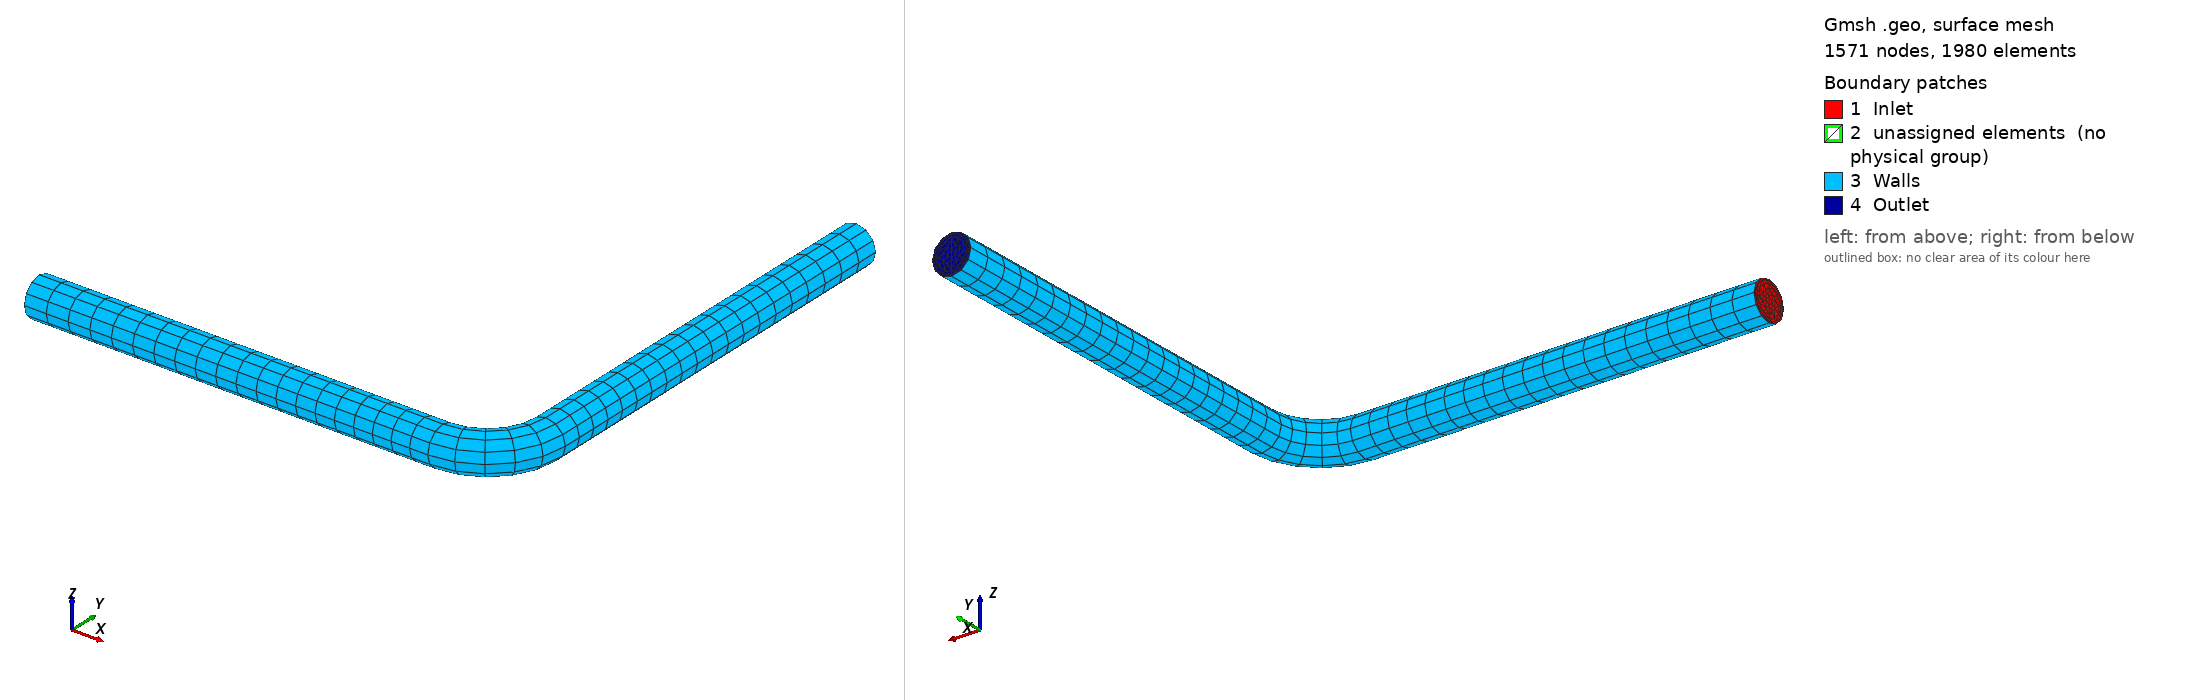

Gmsh geometry script, surface-meshed: 1571 nodes, 1980 surface elements. Boundary patches (legend numbers): 1 Inlet, 2 unassigned elements (no physical group), 3 Walls, 4 Outlet. Left view from above one corner, right view from below the opposite corner. Legend entries are the model's physical surfaces; 'unassigned elements' are surfaces in no physical group. The drawing asked Gmsh for element sizes between 1% and 20% of the model's largest extent; the script's own settings can give other sizes.

=== bpipe.geo (drawn) ===
//Bend-pipe geometry and meshing version 1.1
//15-4-23, Author: Fanrui
//Characteristic length: Pipe diameter = 1
//======================================================================
//Geometry Parameters:
R_pipe = 0.5;
R_square = R_pipe*0.6;
//--------------------
R_curve = R_pipe*3;
alpha = Pi/2;
L_arc = alpha*R_curve;
//--------------------
L_in = 10;
L_out = 10;
//----------------------------------------------------------------------
//Meshing Parameters:
//2D meshing:
T_boundary = 4; P_b = 1.6;
T_circle = 4;
//3D meshing:
//--------L_curve_meshing--------
n_curve = 5;
layer_one = L_arc/n_curve;
//--------L_in_meshing------------
P_in = 1.01;
n_in = Ceil(Log(L_in*(P_in-1)/layer_one + 1)/Log(P_in));
Printf("number of layer of L_in is", n_in);
//--------L_out_meshing-----------
P_out = 1.01;
n_out = Ceil(Log(L_out*(P_out-1)/layer_one + 1)/Log(P_out));
Printf("number of layer of L_out is", n_out);
//======================================================================
Point(1) = {0, 0, 0, 1.0};
Point(2) = {0, 0, R_pipe, 1.0};
Point(3) = {0, R_pipe, 0, 1.0};
Point(4) = {0, 0, -R_pipe, 1.0};
Point(5) = {0, -R_pipe, 0, 1.0};
Point(6) = {0, 0 ,R_square, 1.0};
Point(7) = {0, R_square ,0, 1.0};
Point(8) = {0, 0 ,-R_square, 1.0};
Point(9) = {0, -R_square ,0, 1.0};
Circle(1) = {2, 1, 3};
Circle(2) = {3, 1, 4};
Circle(3) = {4, 1, 5};
Circle(4) = {5, 1, 2};
Line(5) = {6, 7};
Line(6) = {7, 8};
Line(7) = {8, 9};
Line(8) = {9, 6};
Line(9) = {6, 2};
Line(10) = {7, 3};
Line(11) = {8, 4};
Line(12) = {9, 5};
Curve Loop(1) = {5, 10, -1, -9};
Plane Surface(1) = {1};
Curve Loop(2) = {6, 11, -2, -10};
Plane Surface(2) = {2};
Curve Loop(3) = {7, 12, -3, -11};
Plane Surface(3) = {3};
Curve Loop(4) = {8, 9, -4, -12};
Plane Surface(4) = {4};
Curve Loop(5) = {8, 5, 6, 7};
Plane Surface(5) = {5};
Transfinite Curve {-9, -10, -11, -12} = T_boundary Using Progression P_b;
Transfinite Curve {8, 5, 6, 7, 4, 1, 2, 3} = T_circle Using Progression 1;
Transfinite Surface {5};
Transfinite Surface {4};
Transfinite Surface {1};
Transfinite Surface {2};
Transfinite Surface {3};
//======================================================================
//----------L_in Mesh
q_in = 1/P_in;
one_in[0] = 1;
ratio_in[0] = (q_in-1)/(q_in^n_in-1);
For i In {1 : n_in-1}
    one_in[i] =1;
    ratio_in[i] = ratio_in[i-1] + ratio_in * q_in^i;
EndFor
Printf("layer_ratio of L_in is", ratio_in[]);
L_in_rounded = layer_one*(P_in^n_in-1)/(P_in-1);
Printf("L_in rounded is", L_in_rounded);
Extrude {L_in_rounded, 0, 0} {
    Surface{3}; Surface{2}; Surface{5}; Surface{1}; Surface{4}; 
    Layers {one_in[], ratio_in[]}; 
    Recombine;
  }
//-----------L_curve Mesh
Extrude {{0, 0, 1}, {L_in_rounded, R_curve, 0}, alpha} {
    Surface{100}; Surface{122}; Surface{78}; Surface{34}; Surface{56}; 
    Layers{n_curve}; 
    Recombine;
  }
//-----------L_out Mesh
q_out = P_out;
one_out[0] = 1;
ratio_out[0] = (q_out-1)/(q_out^n_out-1);
For i In {1 : n_out-1}
    one_out[i] =1;
    ratio_out[i] = ratio_out[i-1] + ratio_out * q_out^i;
EndFor
Printf("layer_ratio of L_out is", ratio_out[]);
L_out_rounded = layer_one*(P_out^n_out-1)/(P_out-1);
Printf("L_out rounded is", L_out_rounded);
Extrude {0, L_out_rounded, 0} {
    Surface{188}; Surface{166}; Surface{144}; Surface{232}; Surface{210}; 
    Layers {one_out[], ratio_out[]}; 
    Recombine;
  }
//====================== BCs ===========================================
Physical Surface("Inlet", 501) = {3, 4, 1, 5, 2};
Physical Surface("Outlet", 502) = {342, 254, 320, 298, 276};
Physical Surface("Walls", 503) = {117, 95, 161, 139, 271, 293, 337, 315, 205, 227, 29, 51};
Physical Volume("Domain", 504) = {4, 3, 2, 1, 5, 9, 10, 8, 6, 7, 12, 15, 11, 14, 13};
//===================== End ============================================
//Checkpoints
//30 degree
xyz[] = Point{69};
//+
Rotate {{0, 0, 1}, {xyz[0], xyz[1], xyz[2]}, -Pi/3} {
  Duplicata { Point{54}; }
}
Rotate {{0, 0, 1}, {xyz[0], xyz[1], xyz[2]}, -Pi/6} {
  Duplicata { Point{54}; }
}
//+
Translate {0, 2, 0} {
  Duplicata { Point{54}; }
}
//+
Translate {0, 4, 0} {
  Duplicata { Point{54}; }
}
//+
Translate {0, 6, 0} {
  Duplicata { Point{54}; }
}
//+
Translate {0, 8, 0} {
  Duplicata { Point{54}; }
}
Translate {-2, 0, 0} {
  Duplicata { Point{19}; }
}
Translate {-4, 0, 0} {
  Duplicata { Point{19}; }
}
Translate {-6, 0, 0} {
  Duplicata { Point{19}; }
}
Translate {-8, 0, 0} {
  Duplicata { Point{19}; }
}
// // Mesh 3;
// // SetOrder 2;
